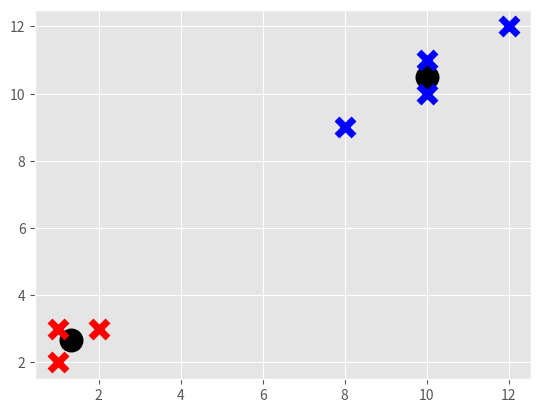

The script that saved this image:
import matplotlib.pyplot as plt
from matplotlib import style
import numpy as np

style.use('ggplot')

X = np.array([[1,2],
              [2,3],
              [12,12],
              [8,9],
              [10,11],
              [10,10],
              [1,3]])

#plt.scatter(X[:,0],X[:,1],s=150)
#plt.show()

class K_means:
    def __init__(self,k=2,tol=0.001,max_iter=300):
        self.k = k
        self.tol = tol
        self.max_iter = max_iter

    def fit(self,data):
        self.centroids = {}

        for i in range(self.k):
            self.centroids[i] = data[i]

        for i in range(self.max_iter):
            self.classifications = {}

            for i in range(self.k):
                self.classifications[i] = []

            for featureset in data:
                distances = [(np.linalg.norm(featureset-self.centroids[centroid]))for centroid in self.centroids]
                classification = distances.index(min(distances))
                self.classifications[classification].append(featureset)

            prev_centroids = dict(self.centroids)

            for classification in self.classifications:
                self.centroids[classification] = np.average(self.classifications[classification],axis=0)

            optimized = True

            for c in self.centroids:
                original_centroid = prev_centroids[c]
                current_centroid = self.centroids[c]
                if np.sum((current_centroid-original_centroid)/original_centroid*100) > self.tol:
                    optimized =False

            if optimized:
                break

    def predict(self):
        pass

colors = 10*["r","b","k","g","c"]
clf = K_means()
clf.fit(X)
for centroid in clf.centroids:
    plt.scatter(clf.centroids[centroid][0],clf.centroids[centroid][1],marker="o",color="k",s=150,linewidths=5)


for classification in clf.classifications:
    color = colors[classification]
    for featureset in clf.classifications[classification]:

        print(featureset)
        plt.scatter(featureset[0],featureset[1],marker="x",color=color,s=150,linewidths=5)

plt.show()
